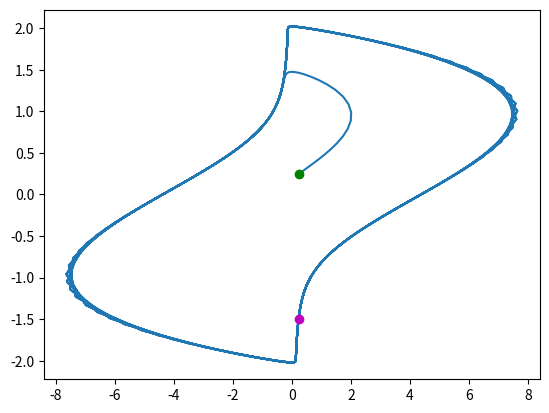
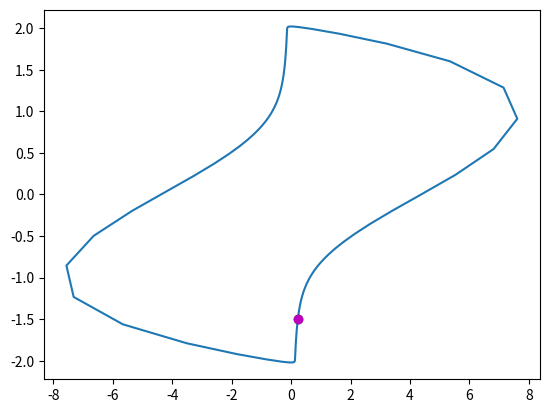

Write Python code to recreate these figures, in order.
import numpy as np
import scipy.integrate as itg
import matplotlib.pylab as plt

def dynam_sys(t, x):
    dx1_dt = 5*(1-x[1]**2)*x[0] - x[1]
    dx2_dt = x[0]
    return [dx1_dt, dx2_dt]

solver = itg.RK45(dynam_sys, 0, [0.25,0.25], 5000, max_step=0.05)

soly = solver.y.reshape(1, 2)

for i in range(2000):
    solver.step()
    solyn = solver.y.reshape(1, 2)
    soly = np.concatenate((soly, solyn))

plt.plot(soly[:,0], soly[:,1])
plt.plot(soly[0,0], soly[0,1], "go")
plt.plot(soly[-1,0], soly[-1,1], "mo")
plt.show()

init = np.array([soly[-1,0], soly[-1,1]])
POsolver = itg.RK45(dynam_sys, 0, init, 5000, max_step=0.05)

dist_init = 1
POsoly = POsolver.y.reshape(1, 2)
while dist_init > 0.01:
    POsolver.step()
    POsolyn = POsolver.y.reshape(1, 2)
    POsoly = np.concatenate((POsoly, POsolyn))
    dist_init = np.linalg.norm(init-POsolyn)

plt.plot(POsoly[:,0], POsoly[:,1])
plt.plot(POsoly[0,0], POsoly[0,1], "go")
plt.plot(POsoly[-1,0], POsoly[-1,1], "mo")
plt.show()
